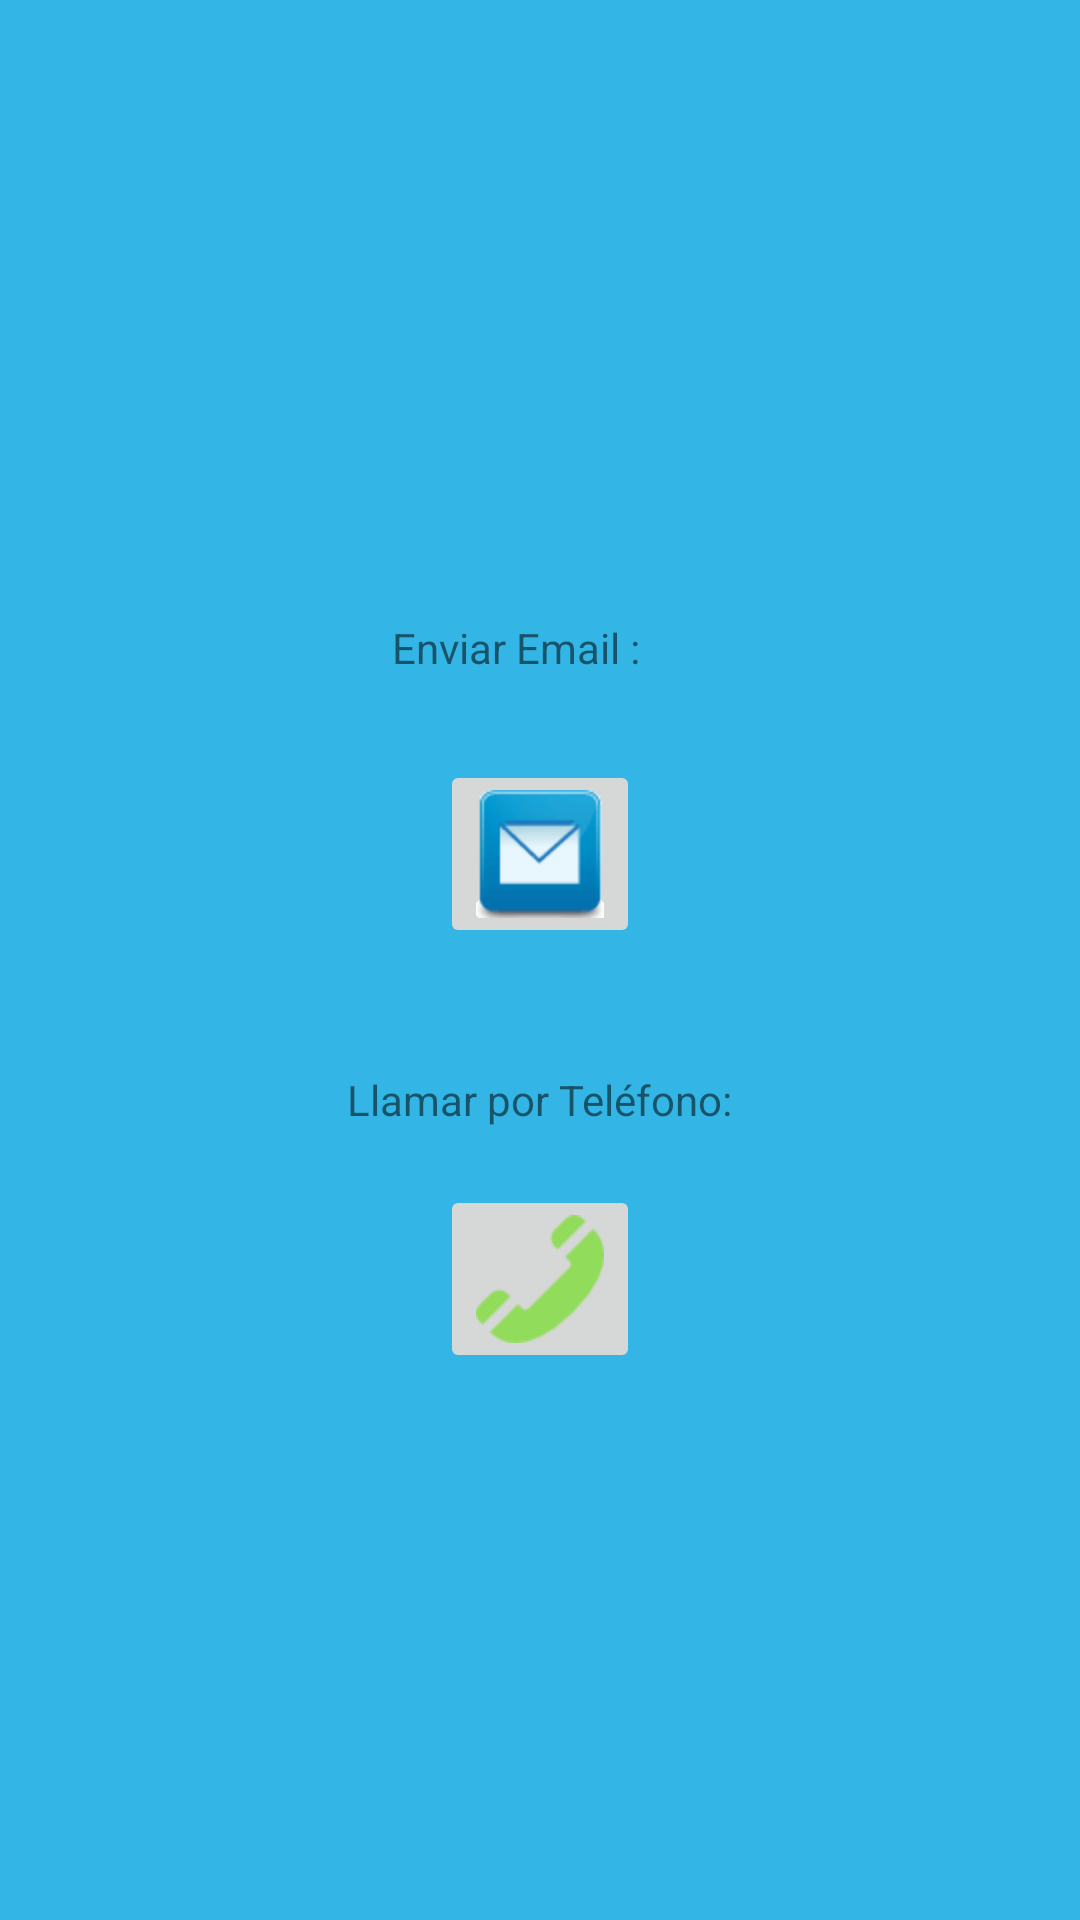

Produce the Android XML layout that renders to this screen, including the resource entries it uses.
<!-- AndroidManifest.xml: application theme AppTheme -->
<!-- res/layout/contacto.xml -->
<?xml version="1.0" encoding="utf-8"?>
<RelativeLayout xmlns:android="http://schemas.android.com/apk/res/android"
    android:orientation="vertical" android:layout_width="match_parent"
    android:layout_height="match_parent"
    android:gravity="center"
    android:background="#FF33B5E5">


    <ImageButton
        android:id="@+id/imageButton"
        android:layout_width="wrap_content"
        android:layout_height="wrap_content"
        android:src="@drawable/correo"
        android:layout_marginTop="28dp"
        android:layout_below="@+id/textView2"
        android:layout_centerHorizontal="true"
        android:gravity="center"/>

    <TextView
        android:id="@+id/textView"
        android:layout_width="wrap_content"
        android:layout_height="wrap_content"
        android:layout_marginTop="41dp"
        android:text="Llamar por Teléfono:"
        android:textAppearance="?android:attr/textAppearanceSmall"
        android:layout_below="@+id/imageButton"
        android:layout_centerHorizontal="true"
        android:gravity="center"/>

    <TextView
        android:id="@+id/textView2"
        android:layout_width="wrap_content"
        android:layout_height="wrap_content"
        android:text="Enviar Email :"
        android:textAppearance="?android:attr/textAppearanceSmall"
        android:layout_alignParentTop="true"
        android:layout_alignRight="@+id/imageButton"
        android:layout_alignEnd="@+id/imageButton"
        android:layout_marginTop="24dp"
        android:gravity="center"/>

    <ImageButton
        android:id="@+id/imageButton1"
        android:layout_width="wrap_content"
        android:layout_height="wrap_content"
        android:src="@drawable/technology"
        android:layout_marginTop="19dp"
        android:layout_below="@+id/textView"
        android:layout_centerHorizontal="true"
        android:gravity="center"/>








</RelativeLayout>
<!-- resources referenced by this layout -->
<resources>
  <!-- drawable correo: png bitmap (drawable-hdpi, 1409 bytes) -->
  <!-- drawable technology: png bitmap (drawable-hdpi, 1408 bytes) -->
  <style name="AppTheme" parent="Base.Theme.AppCompat.Light.DarkActionBar">
          
  
      </style>
</resources>
